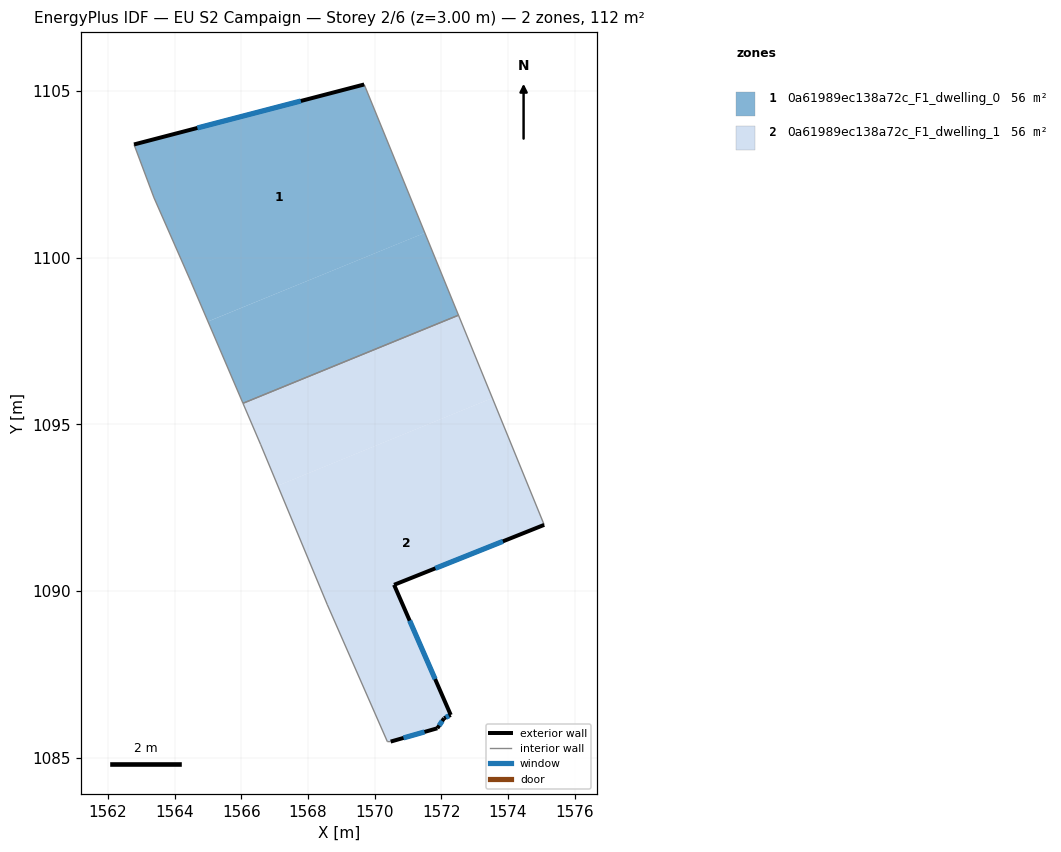
=== STOREY PLAN SPEC (per zone: floor XY polygon, exterior-wall plan segments, windows/doors) ===
zone 1: 0a61989ec138a72c_F1_dwelling_0  (56.1 m²)
  floor: (1569.69, 1105.20) (1571.50, 1100.74) (1565.00, 1098.09) (1564.48, 1099.29) (1563.38, 1101.80) (1562.78, 1103.40)
  floor: (1571.50, 1100.74) (1572.51, 1098.27) (1566.05, 1095.63) (1565.00, 1098.08)
  exterior wall: (1569.69, 1105.20) – (1562.78, 1103.40)  [7.1 m]
    window: (1567.78, 1104.70) – (1564.68, 1103.89)  [4.3 m²]
  interior walls: 5
zone 2: 0a61989ec138a72c_F1_dwelling_1  (56.1 m²)
  floor: (1572.51, 1098.27) (1573.53, 1095.79) (1567.09, 1093.16) (1566.58, 1094.39) (1566.05, 1095.63)
  floor: (1573.53, 1095.79) (1575.08, 1091.98) (1570.58, 1090.18) (1572.28, 1086.28) (1572.08, 1086.18) (1571.88, 1085.88) (1570.48, 1085.48) (1570.38, 1085.48) (1568.58, 1089.58) (1567.09, 1093.16)
  exterior wall: (1572.08, 1086.18) – (1572.28, 1086.28)  [0.2 m]
    window: (1572.14, 1086.21) – (1572.23, 1086.25)  [0.1 m²]
  exterior wall: (1571.88, 1085.88) – (1572.08, 1086.18)  [0.4 m]
    window: (1571.94, 1085.96) – (1572.03, 1086.10)  [0.2 m²]
  exterior wall: (1570.48, 1085.48) – (1571.88, 1085.88)  [1.5 m]
    window: (1570.86, 1085.59) – (1571.49, 1085.77)  [0.9 m²]
  exterior wall: (1570.58, 1090.18) – (1575.08, 1091.98)  [4.8 m]
    window: (1571.82, 1090.68) – (1573.85, 1091.49)  [2.9 m²]
  exterior wall: (1572.28, 1086.28) – (1570.58, 1090.18)  [4.3 m]
    window: (1571.81, 1087.36) – (1571.05, 1089.11)  [2.6 m²]
  interior walls: 6

=== DERIVED (storey summary) ===
Building: EU S2 Campaign
Storey: 2 of 6  (floor level z = 3.00 m)
Storey gross floor area: 112.2 m²
Zones on this storey: 2
  - 0a61989ec138a72c_F1_dwelling_0: floor 56.1 m²; exterior wall 7.1 m (21.4 m²); 1 window(s) 4.3 m²; WWR 20.2%
  - 0a61989ec138a72c_F1_dwelling_1: floor 56.1 m²; exterior wall 11.1 m (33.4 m²); 5 window(s) 6.8 m²; WWR 20.2%
Zone adjacency (shared interzone walls):
  - 0a61989ec138a72c_F1_dwelling_0 ↔ 0a61989ec138a72c_F1_dwelling_1